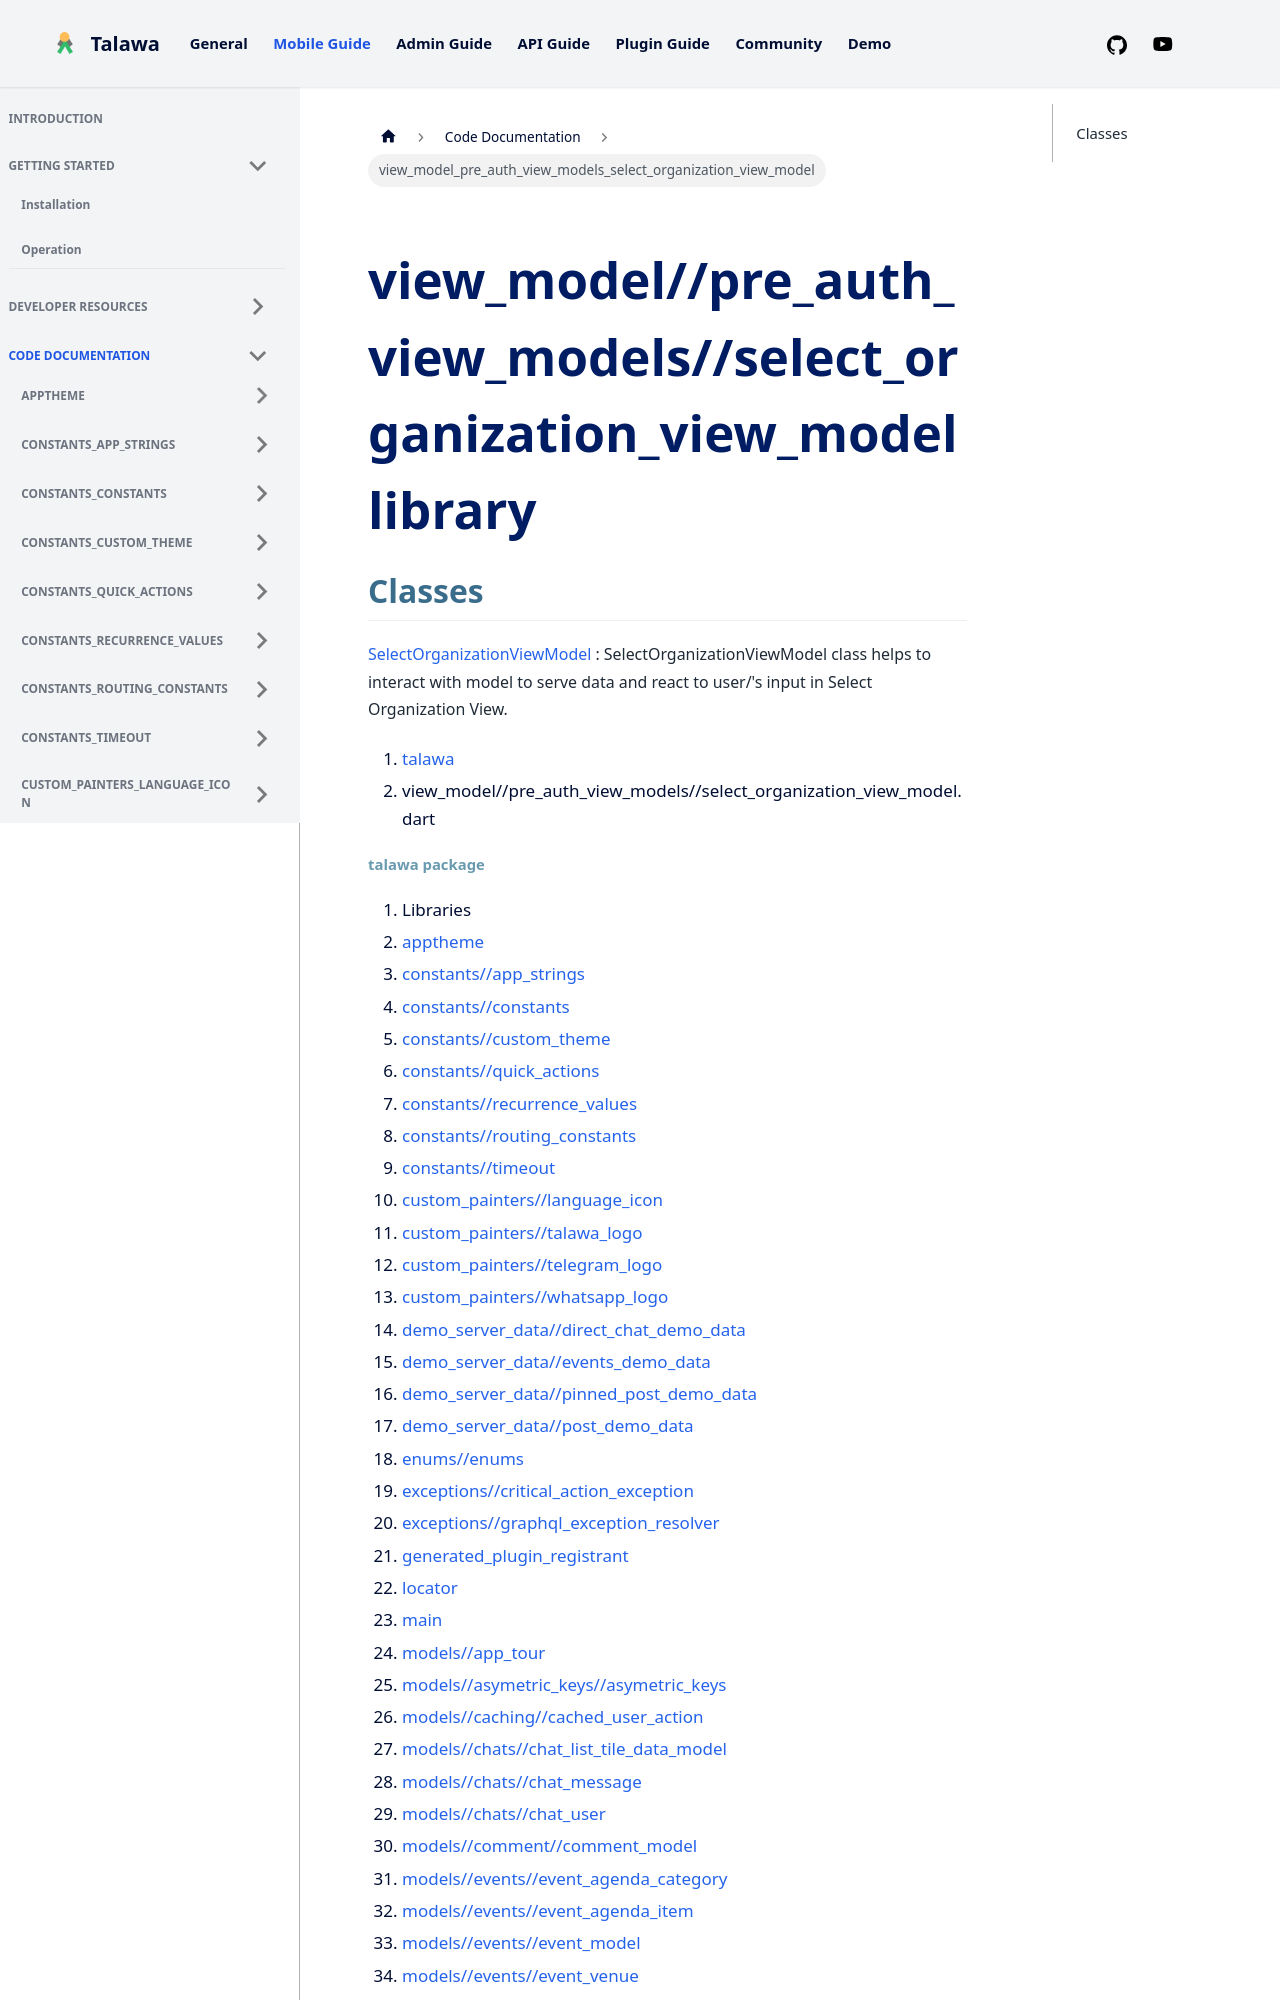

repository: PalisadoesFoundation/talawa · page: docs/auto-docs/view_model_pre_auth_view_models_select_organization_view_model/index.html · generator: docusaurus

---
title: "view_model_pre_auth_view_models_select_organization_view_model"
---


<div>

# view_model//pre_auth_view_models//select_organization_view_model library

</div>


## Classes

[SelectOrganizationViewModel](../view_model_pre_auth_view_models_select_organization_view_model/SelectOrganizationViewModel-class.md)
:   SelectOrganizationViewModel class helps to interact with model to
    serve data and react to user/'s input in Select Organization View.







1.  [talawa](../index.md)
2.  view_model//pre_auth_view_models//select_organization_view_model.dart
